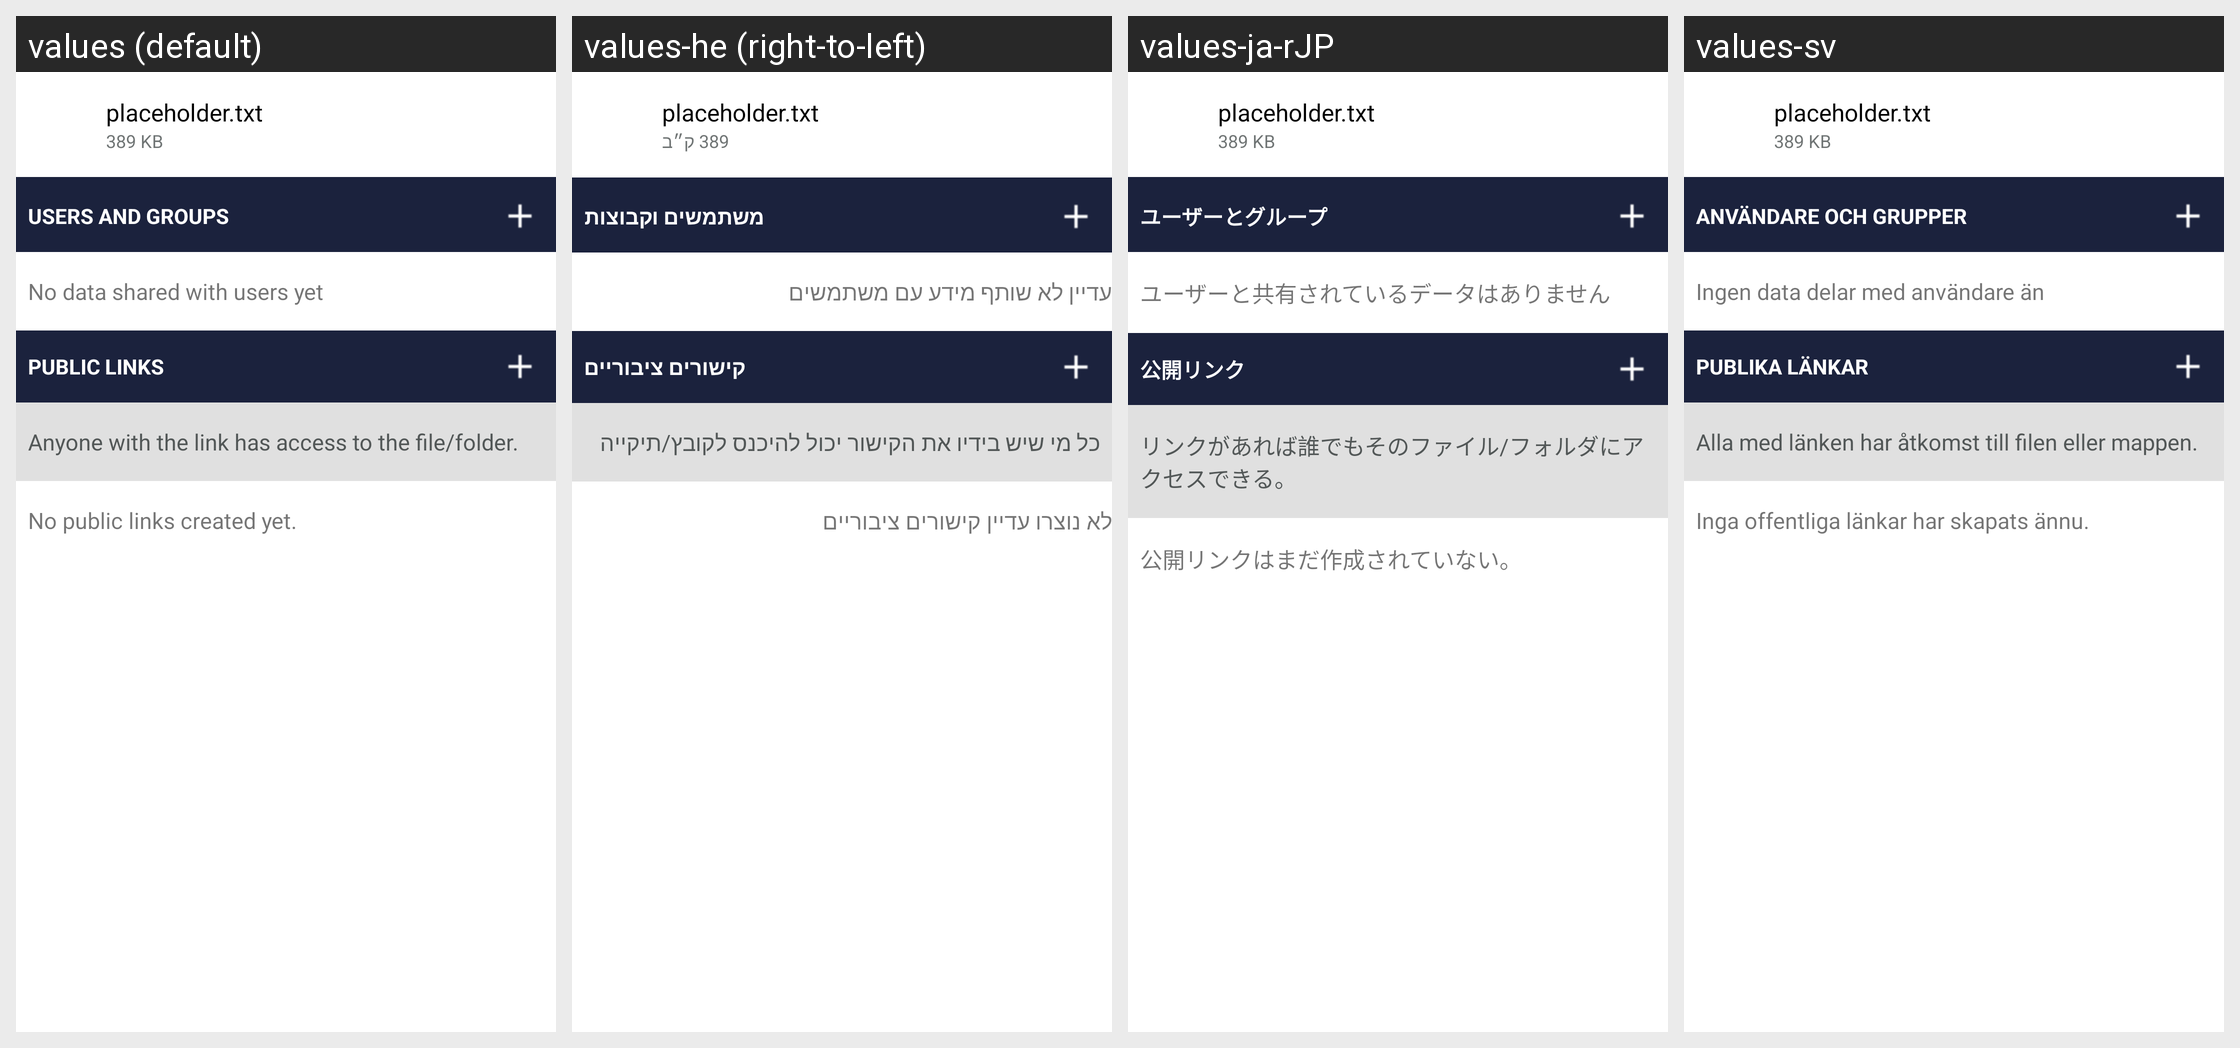

Locale-by-locale string values for the Android screen shown in this grid:
Android screen res/layout/share_file_layout.xml rendered under 4 locales, left to right: values (default), values-he (right-to-left), values-ja-rJP, values-sv. Device: Nexus 5 (rendered at 1080×1920; each locale shown at half size, 540×960, under a caption strip naming it); theme Theme.ownCloud.Toolbar.
Other locales in the repository, not shown: values-af-rZA, values-ar, values-ast, values-az, values-be, values-bg-rBG, values-bn-rBD, values-bn-rIN, values-bs, values-ca, values-cs-rCZ, values-cy-rGB, values-da, values-de, values-de-rAT, values-de-rCH, values-de-rDE, values-el, values-en-rGB, values-en-rUS, values-eo, values-es, values-es-rAR, values-es-rCL, values-es-rCR, values-es-rMX, values-es-rPY, values-et-rEE, values-eu, values-eu-rES, values-fa, values-fi-rFI, values-fil, values-fr, values-fr-rCA, values-fr-rFR, values-gl, values-gu, values-hi, values-hr, values-hu-rHU, values-hy, values-ia, values-id, values-is, values-it, values-jv, values-ka, values-ka-rGE, values-km, values-kn, values-ko, values-ku-rIQ, values-lb, values-lo, values-lt-rLT, values-lv, values-mk, values-ml-rIN, values-mn, values-mr, values-ms-rMY, values-my, values-nb-rNO, values-nl, values-nn-rNO, values-oc, values-pa, values-pl, values-pt-rBR, values-pt-rPT, values-ro, values-ru, values-ru-rRU, values-si, values-si-rLK, values-sk, values-sk-rSK, values-sl, values-sq, values-sr, values-sr-rSP, values-ta, values-ta-rIN, values-ta-rLK, values-te, values-th-rTH, values-tr, values-tzl, values-ug, values-uk, values-ur-rPK, values-uz, values-vi, values-zh-rCN, values-zh-rHK, values-zh-rTW.
Strings drawn on this screen, with the default value and each locale's value (text and hints the layout hard-codes, and strings that could not be matched under every locale, appear in the picture but are not listed):

placeholder_filename
  values: placeholder.txt
  values-he: placeholder.txt
  values-ja-rJP: placeholder.txt
  values-sv: placeholder.txt

placeholder_filesize
  values: 389 KB
  values-he: 389 ק״ב
  values-ja-rJP: 389 KB
  values-sv: 389 KB

share_with_user_section_title
  values: Users and Groups
  values-he: משתמשים וקבוצות
  values-ja-rJP: ユーザーとグループ
  values-sv: Användare och grupper

share_no_users
  values: No data shared with users yet
  values-he: עדיין לא שותף מידע עם משתמשים
  values-ja-rJP: ユーザーと共有されているデータはありません
  values-sv: Ingen data delar med användare än

share_via_link_section_title
  values: Public links
  values-he: קישורים ציבוריים
  values-ja-rJP: 公開リンク
  values-sv: Publika länkar

share_warning_about_forwarding_public_links
  values: Anyone with the link has access to the file/folder.
  values-he: כל מי שיש בידיו את הקישור יכול להיכנס לקובץ/תיקייה
  values-ja-rJP: リンクがあれば誰でもそのファイル/フォルダにアクセスできる。
  values-sv: Alla med länken har åtkomst till filen eller mappen.

share_no_public_links
  values: No public links created yet.
  values-he: לא נוצרו עדיין קישורים ציבוריים
  values-ja-rJP: 公開リンクはまだ作成されていない。
  values-sv: Inga offentliga länkar har skapats ännu.
